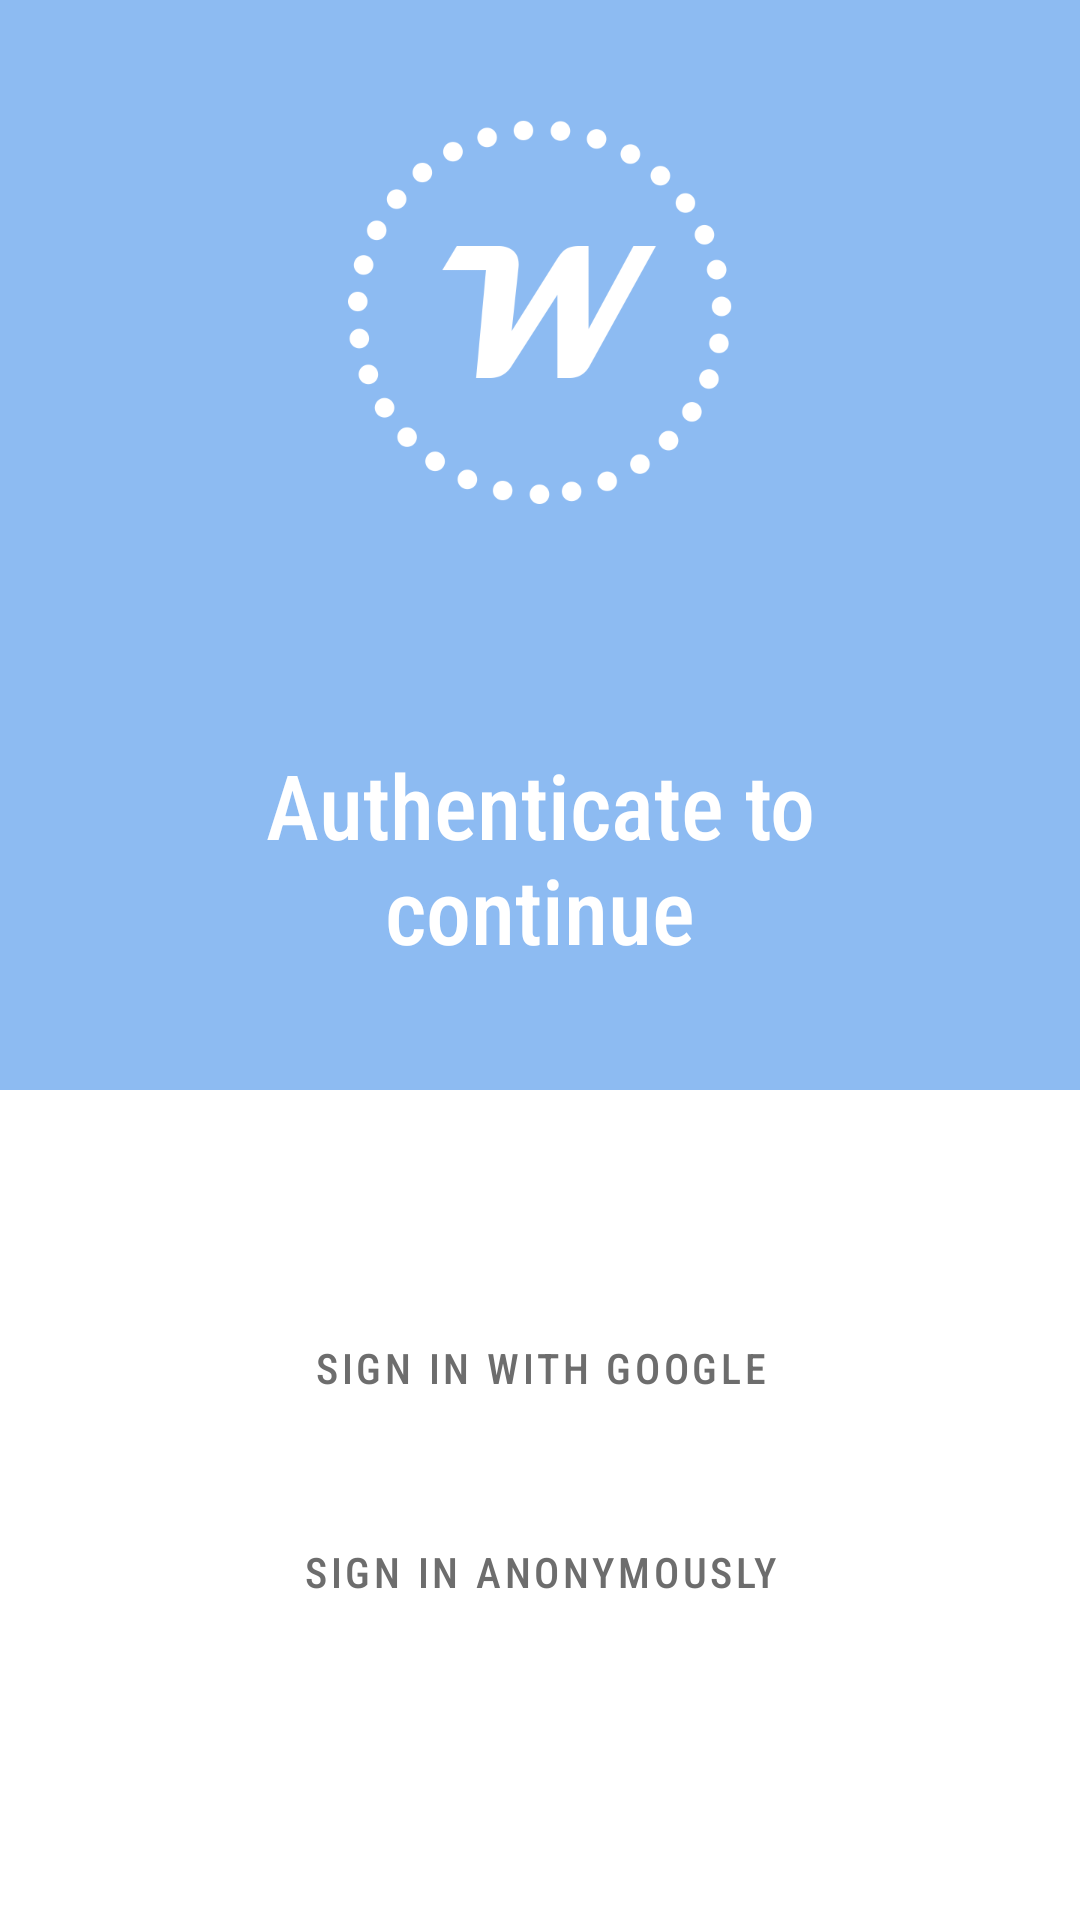

Android layout source for this screen:
<!-- AndroidManifest.xml: application theme Theme.Wearer -->
<!-- res/layout/activity_sign_in.xml -->
<?xml version="1.0" encoding="utf-8"?>
<androidx.constraintlayout.widget.ConstraintLayout xmlns:android="http://schemas.android.com/apk/res/android"
    xmlns:tools="http://schemas.android.com/tools"
    android:layout_width="match_parent"
    android:layout_height="match_parent"
    xmlns:app="http://schemas.android.com/apk/res-auto"
    tools:context=".activities.SignInActivity">

    <LinearLayout
        android:id="@+id/header"
        android:orientation="vertical"
        android:layout_width="match_parent"
        android:layout_height="wrap_content"
        android:background="?attr/colorPrimary"

        app:layout_constraintTop_toTopOf="parent"
        app:layout_constraintStart_toStartOf="parent"
        app:layout_constraintEnd_toEndOf="parent"

        android:gravity="center_horizontal"
        android:padding="40dp">

        <ImageView
            android:layout_width="128dp"
            android:layout_height="128dp"
            android:src="@drawable/logo" />

        <TextView
            android:id="@+id/signInInvitation"
            style="@style/TextView.Title"
            android:layout_width="wrap_content"
            android:layout_height="wrap_content"
            android:fontFamily="sans-serif-condensed-medium"
            android:text="@string/signInInvitation"
            android:textColor="?textColorInverted"
            android:textAlignment="center"

            android:layout_marginTop="80dp" />

    </LinearLayout>

    <Button
        android:id="@+id/googleSignIn"
        style="@style/TextButton"
        android:layout_width="wrap_content"
        android:layout_height="wrap_content"
        android:text="@string/signInWithGoogle"
        android:textColor="?textColorSecondary"
        app:icon="@drawable/ic_google"
        app:layout_constraintVertical_bias="0.3"
        app:layout_constraintBottom_toBottomOf="parent"
        app:layout_constraintEnd_toEndOf="parent"
        app:layout_constraintStart_toStartOf="parent"
        app:layout_constraintTop_toBottomOf="@id/header" />

    <Button
        android:id="@+id/anonymousSignIn"
        style="@style/TextButton"
        android:layout_width="wrap_content"
        android:layout_height="wrap_content"
        android:text="@string/signInAnonymously"
        android:textColor="?textColorSecondary"
        app:icon="@drawable/ic_incognito"
        app:iconTint="?attr/textColorSecondary"
        android:layout_marginTop="20dp"
        app:layout_constraintEnd_toEndOf="parent"
        app:layout_constraintStart_toStartOf="parent"
        app:layout_constraintTop_toBottomOf="@id/googleSignIn" />

</androidx.constraintlayout.widget.ConstraintLayout>
<!-- resources referenced by this layout -->
<resources>
  <!-- drawable ic_incognito (drawable) -->
  <vector xmlns:android="http://schemas.android.com/apk/res/android"
      android:width="24dp"
      android:height="24dp"
      android:viewportWidth="24"
      android:viewportHeight="24">
      <path
          android:fillColor="#FF000000"
          android:pathData="M17.06,13C15.2,13 13.64,14.33 13.24,16.1C12.29,15.69 11.42,15.8 10.76,16.09C10.35,14.31 8.79,13 6.94,13C4.77,13 3,14.79 3,17C3,19.21 4.77,21 6.94,21C9,21 10.68,19.38 10.84,17.32C11.18,17.08 12.07,16.63 13.16,17.34C13.34,19.39 15,21 17.06,21C19.23,21 21,19.21 21,17C21,14.79 19.23,13 17.06,13M6.94,19.86C5.38,19.86 4.13,18.58 4.13,17S5.39,14.14 6.94,14.14C8.5,14.14 9.75,15.42 9.75,17S8.5,19.86 6.94,19.86M17.06,19.86C15.5,19.86 14.25,18.58 14.25,17S15.5,14.14 17.06,14.14C18.62,14.14 19.88,15.42 19.88,17S18.61,19.86 17.06,19.86M22,10.5H2V12H22V10.5M15.53,2.63C15.31,2.14 14.75,1.88 14.22,2.05L12,2.79L9.77,2.05L9.72,2.04C9.19,1.89 8.63,2.17 8.43,2.68L6,9H18L15.56,2.68L15.53,2.63Z" />
  </vector>
  <!-- drawable logo (drawable) -->
  <?xml version="1.0" encoding="utf-8"?>
  <layer-list xmlns:android="http://schemas.android.com/apk/res/android"
      android:opacity="opaque">
  
      <item android:drawable="?attr/colorPrimary" />
  
      <item>
          <bitmap
              android:tint="?attr/backgroundColor"
              android:src="@drawable/ic_logo"
              android:gravity="center" />
      </item>
  </layer-list>
  <string name="signInAnonymously">Sign in anonymously</string>
  <string name="signInInvitation">Authenticate to continue</string>
  <string name="signInWithGoogle">Sign in with Google</string>
  <style name="TextButton" parent="Widget.MaterialComponents.Button.TextButton">
          <item name="iconGravity">start</item>
          <item name="iconTint">@null</item>
          <item name="iconSize">25dp</item>
          <item name="iconPadding">15dp</item>
          <item name="android:textSize">14sp</item>
      </style>
  <style name="TextView.Title">
          <item name="android:textSize">30sp</item>
      </style>
  <color name="blue">#8dbbf2</color>
  <color name="blue.bright">#2577DA</color>
  <color name="gray">#424242</color>
  <color name="white">#FFFFFFFF</color>
  <color name="gray.dark">#1b1b1b</color>
  <color name="gray.light">#6d6d6d</color>
  <color name="black">#FF000000</color>
  <style name="BottomSheetDialog" parent="Theme.Design.Light.BottomSheetDialog">
          <item name="bottomSheetStyle">@style/AppModalStyle</item>
      </style>
  <style name="AppModalStyle" parent="Theme.MaterialComponents.BottomSheetDialog">
          <item name="android:background">@drawable/rounded_dialog</item>
      </style>
  <!-- drawable rounded_dialog (drawable) -->
  <?xml version="1.0" encoding="utf-8"?>
  <shape xmlns:android="http://schemas.android.com/apk/res/android"
      android:shape="rectangle">
      <solid android:color="?attr/backgroundColor" />
      <corners
          android:topLeftRadius="@dimen/clothesSubtypeBottomFragmentCorner"
          android:topRightRadius="@dimen/clothesSubtypeBottomFragmentCorner" />
  
  </shape>
  <dimen name="clothesSubtypeBottomFragmentCorner">16dp</dimen>
</resources>
